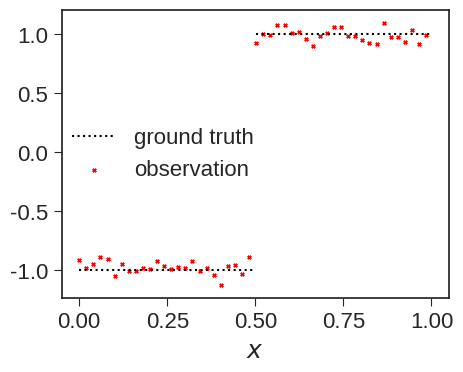

The matplotlib source for this figure: (Note: this script raises an exception after producing the figure.)
import matplotlib.pyplot as plt
import numpy as np
from scipy.special import kv as modified_bessel, gamma


plt.style.use('seaborn-v0_8-ticks')
plt.rc('axes',  labelsize=18)
plt.rc('xtick', labelsize=16) 
plt.rc('ytick', labelsize=16)
plt.rc('legend', fontsize=16)


# Script for plotting example of how a stationary correlation length fails to represent a 1D signal
def matern_kernel(r, nu, rho):
    kappa = np.sqrt(2 * nu) / rho
    b = modified_bessel(nu, kappa * abs(r))
    b[r == 0] = 0
    cov = 1 / (2 ** (nu - 1) * gamma(nu)) * (kappa * abs(r)) ** nu * b
    cov[r == 0] = 1

    return cov


def regression(prediction_loc, obs_loc):
    C_pn = kernel(prediction_loc[:, np.newaxis] - obs_loc[np.newaxis, :])
    C_nn = kernel(obs_loc[:, np.newaxis] - obs_loc[np.newaxis, :])

    inner_mat = C_nn + var_noise * np.eye(n_obs)
    regr_mean = C_pn @ (np.linalg.solve(inner_mat, obs))

    return regr_mean


def plot_regression(regr_results, ground_truth, domain, extended_obs, obs_idx, save_truth_as, save_regr_as):
    mid_idx = int(np.argmax(abs(ground_truth[1:] - ground_truth[:-1]))) + 1
    
    figsize = (5, 3.75)
    plt.figure(figsize=figsize)
    plt.plot(domain[:mid_idx], ground_truth[:mid_idx], 'k:', label='ground truth')
    plt.plot(domain[mid_idx:], ground_truth[mid_idx:], 'k:')
    plt.scatter(domain[obs_idx], extended_obs[obs_idx], s=6, color="r", marker="x", label='observation')
    plt.xlabel(r'$x$')
    plt.legend(loc='center left', bbox_to_anchor=(-0.025, 0.5))
    plt.savefig(save_truth_as, bbox_inches="tight")
    plt.close()
    
    plt.figure(figsize=figsize)
    plt.plot(domain[:mid_idx], ground_truth[:mid_idx], 'k:', label='ground truth')
    plt.plot(domain[mid_idx:], ground_truth[mid_idx:], 'k:')
    for key in list(regr_results.keys()):
        plt.plot(domain, regr_results[key], label=rf'$\rho={key}$')
    plt.xlabel(r'$x$')
    plt.legend(loc='center left', bbox_to_anchor=(-0.025, 0.5))
    plt.savefig(save_regr_as, bbox_inches="tight")
    plt.close()


print('Setup...')
np.random.seed(0)
n_dof = int(2e2)
domain = np.linspace(0, 1, n_dof)

ground_truth = 2 * np.array(domain > 0.5, dtype=float) - 1

n_obs = int(50)
observation_idx = np.linspace(0, n_dof, n_obs, endpoint=False, dtype=int)

std_noise = 0.05
var_noise = std_noise ** 2
obs_noise = std_noise * np.random.randn(n_obs)
obs = ground_truth[observation_idx] + obs_noise

plots_dir = 'extra_plots/'
ext_obs = np.zeros_like(domain)
ext_obs[observation_idx] = obs

print('GP regression...')
rho_vals = [0.3, 0.03]
results  = {}

for rho in rho_vals:
    kernel = lambda r: matern_kernel(r, nu=5/2, rho=rho)
    regr_mean = regression(domain, domain[observation_idx])
    results[rho] = regr_mean

print('Plotting GP regression results...')
plot_regression(results, ground_truth, domain, ext_obs, observation_idx,
                plots_dir+'1d_ground_truth.pdf', plots_dir+'1d_regr_result.pdf')

print('Finished.')
